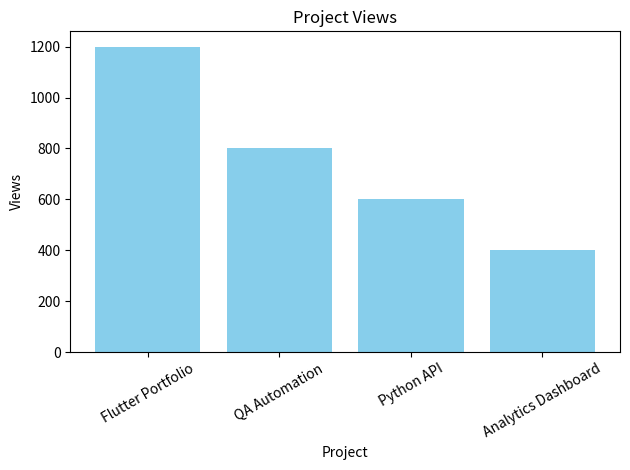

The script that saved this image:
import pandas as pd
import matplotlib.pyplot as plt

# Data project portfolio (contoh dummy)
data = {
    "Project": ["Flutter Portfolio", "QA Automation", "Python API", "Analytics Dashboard"],
    "Views": [1200, 800, 600, 400],
    "Clicks": [300, 200, 150, 100]
}

df = pd.DataFrame(data)

# Hitung CTR (Click Through Rate)
df["CTR"] = (df["Clicks"] / df["Views"]) * 100

print("=== Portfolio Analytics ===")
print(df)

# Visualisasi Views
plt.bar(df["Project"], df["Views"], color="skyblue")
plt.title("Project Views")
plt.xlabel("Project")
plt.ylabel("Views")
plt.xticks(rotation=30)
plt.tight_layout()
plt.savefig("views_chart.png")  # simpan grafik ke file
plt.show()
